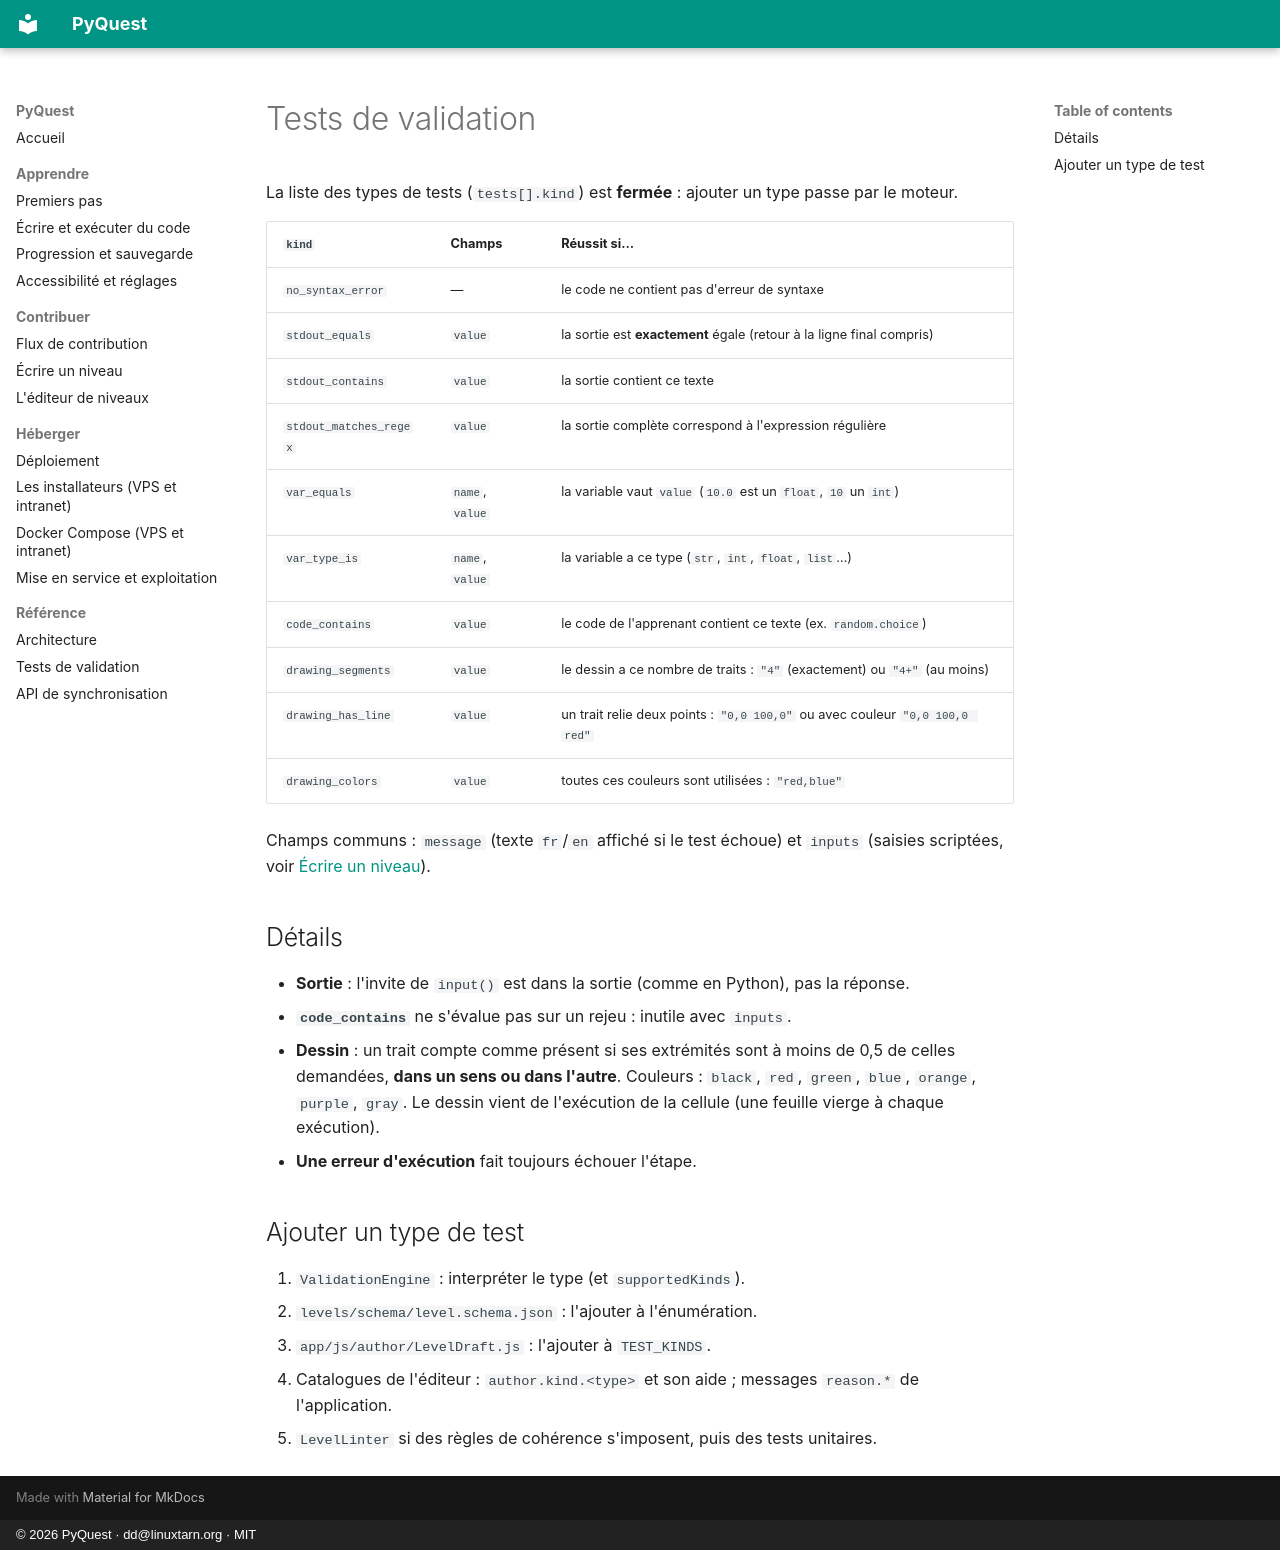

repository: deunix-educ/PyQuest · page: fr/reference/tests/index.html · generator: mkdocs · copyright: © 2026 PyQuest · dd@linuxtarn.org · MIT

# Tests de validation

La liste des types de tests (`tests[].kind`) est **fermée** : ajouter un type passe par le moteur.

| `kind` | Champs | Réussit si… |
|---|---|---|
| `no_syntax_error` | — | le code ne contient pas d'erreur de syntaxe |
| `stdout_equals` | `value` | la sortie est **exactement** égale (retour à la ligne final compris) |
| `stdout_contains` | `value` | la sortie contient ce texte |
| `stdout_matches_regex` | `value` | la sortie complète correspond à l'expression régulière |
| `var_equals` | `name`, `value` | la variable vaut `value` (`10.0` est un `float`, `10` un `int`) |
| `var_type_is` | `name`, `value` | la variable a ce type (`str`, `int`, `float`, `list`…) |
| `code_contains` | `value` | le code de l'apprenant contient ce texte (ex. `random.choice`) |
| `drawing_segments` | `value` | le dessin a ce nombre de traits : `"4"` (exactement) ou `"4+"` (au moins) |
| `drawing_has_line` | `value` | un trait relie deux points : `"0,0 100,0"` ou avec couleur `"0,0 100,0 red"` |
| `drawing_colors` | `value` | toutes ces couleurs sont utilisées : `"red,blue"` |

Champs communs : `message` (texte `fr`/`en` affiché si le test échoue) et `inputs` (saisies scriptées, voir
[Écrire un niveau](../contribute/write-level.md)).

## Détails

- **Sortie** : l'invite de `input()` est dans la sortie (comme en Python), pas la réponse.
- **`code_contains`** ne s'évalue pas sur un rejeu : inutile avec `inputs`.
- **Dessin** : un trait compte comme présent si ses extrémités sont à moins de 0,5 de celles demandées, **dans un
  sens ou dans l'autre**. Couleurs : `black`, `red`, `green`, `blue`, `orange`, `purple`, `gray`. Le dessin vient de
  l'exécution de la cellule (une feuille vierge à chaque exécution).
- **Une erreur d'exécution** fait toujours échouer l'étape.

## Ajouter un type de test

1. `ValidationEngine` : interpréter le type (et `supportedKinds`).
2. `levels/schema/level.schema.json` : l'ajouter à l'énumération.
3. `app/js/author/LevelDraft.js` : l'ajouter à `TEST_KINDS`.
4. Catalogues de l'éditeur : `author.kind.<type>` et son aide ; messages `reason.*` de l'application.
5. `LevelLinter` si des règles de cohérence s'imposent, puis des tests unitaires.
